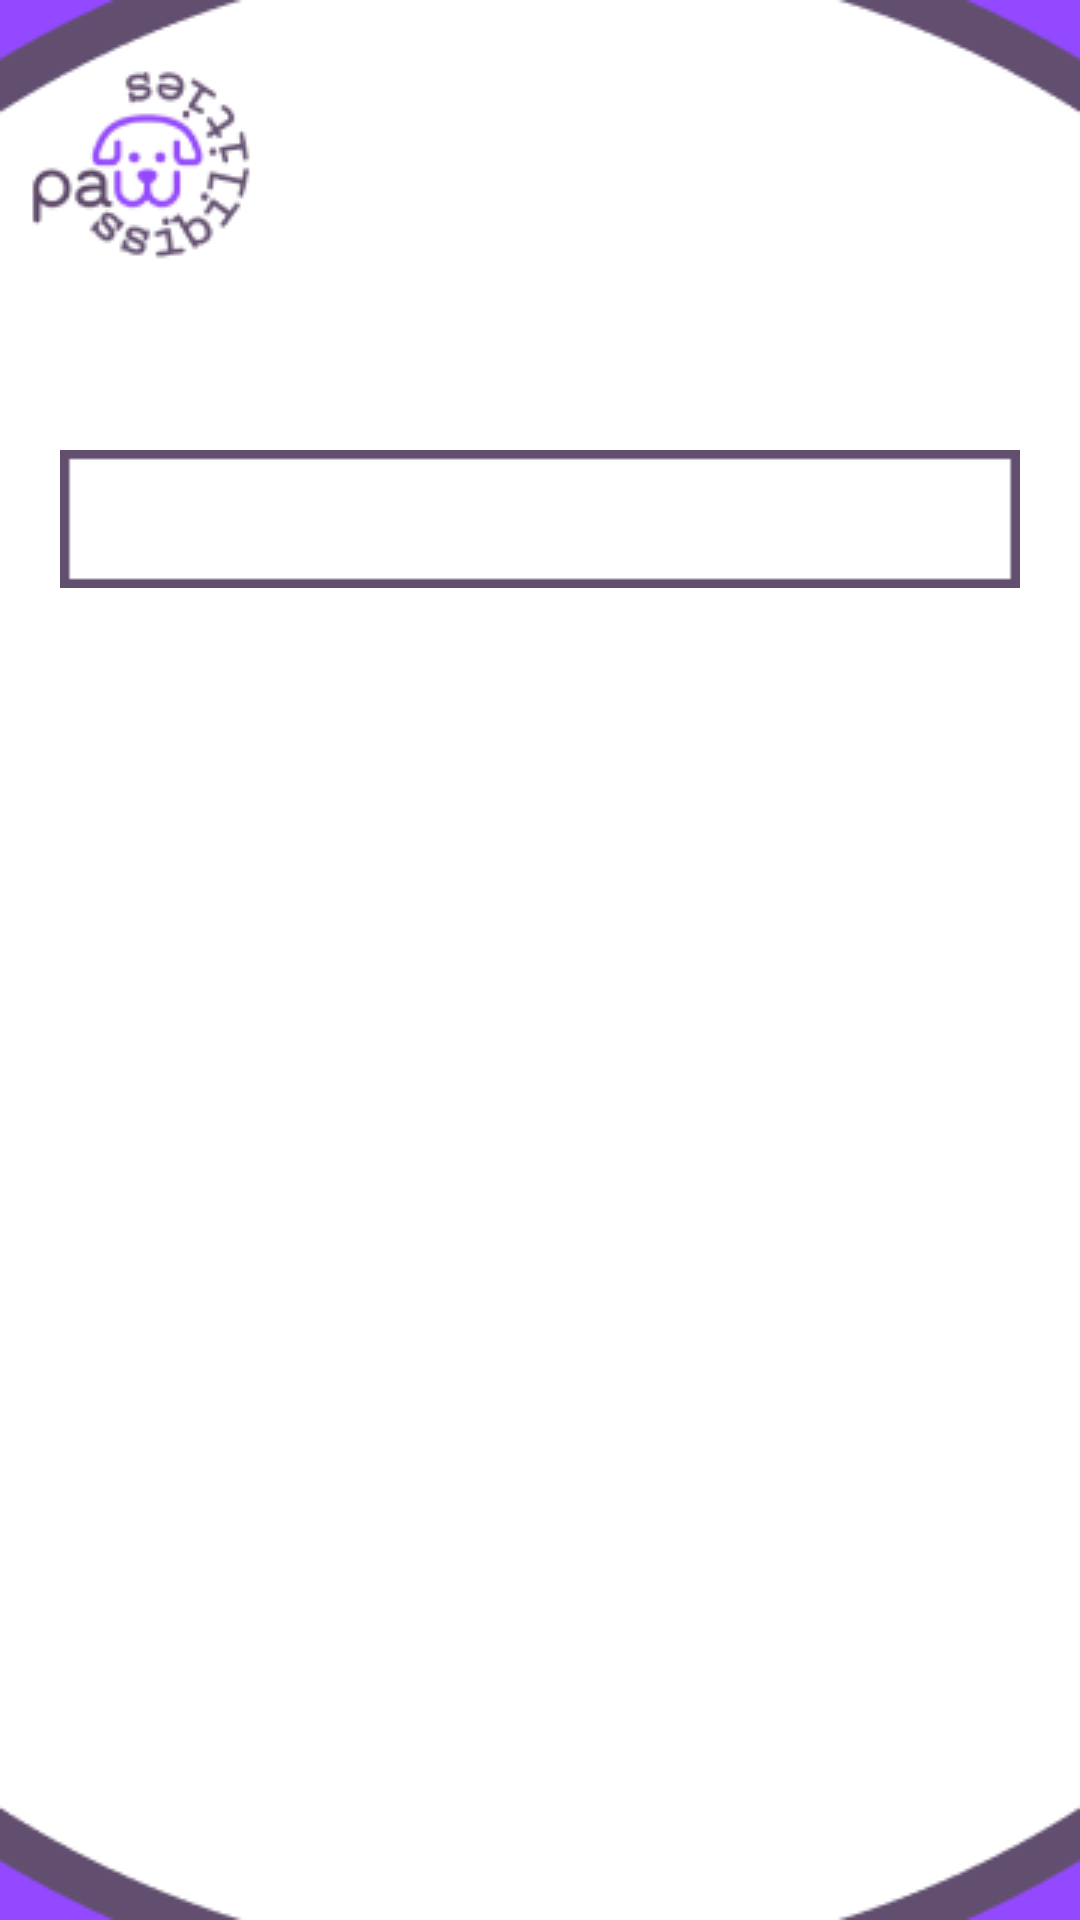

Here is an Android app screen rendered from its layout file. Give the layout XML and the strings, colors and styles it references.
<!-- AndroidManifest.xml: application theme Theme.Forum -->
<!-- res/layout/activity_shop.xml -->
<?xml version="1.0" encoding="utf-8"?>
<ScrollView xmlns:android="http://schemas.android.com/apk/res/android"
    xmlns:app="http://schemas.android.com/apk/res-auto"
    xmlns:tools="http://schemas.android.com/tools"
    android:layout_width="match_parent"
    android:layout_height="match_parent"
    tools:context=".shop"
    android:background="@drawable/basic">


    <LinearLayout
        android:layout_width="match_parent"
        android:layout_height="match_parent"
        android:orientation="vertical"
        android:layout_marginTop="150sp"
        android:layout_marginRight="20sp"
        android:layout_marginLeft="20sp">

        <SearchView
            android:layout_width="match_parent"
            android:layout_height="match_parent"
            android:background="@drawable/input" />

        <GridLayout
            android:layout_width="match_parent"
            android:layout_height="wrap_content"
            android:layout_marginTop="50sp"
            android:layout_marginRight="10sp"
            android:layout_marginLeft="10sp"
            android:rowCount="2"
            android:columnCount="2">

            <androidx.cardview.widget.CardView
                android:id="@+id/c1"
                android:layout_gravity="fill"
                android:layout_rowWeight="1"
                android:layout_columnWeight="1"
                android:layout_margin="10sp"
                >


                <ImageView
                    android:id="@+id/imageView3"
                    android:layout_width="wrap_content"
                    android:layout_height="wrap_content"
                    app:srcCompat="@drawable/item" />

            </androidx.cardview.widget.CardView>
            <androidx.cardview.widget.CardView
                android:id="@+id/c2"
                android:layout_gravity="fill"
                android:layout_rowWeight="1"
                android:layout_columnWeight="1"
                android:layout_margin="10sp"
                >


                <ImageView
                    android:id="@+id/imageView4"
                    android:layout_width="wrap_content"
                    android:layout_height="wrap_content"
                    app:srcCompat="@drawable/item2" />

            </androidx.cardview.widget.CardView>
            <androidx.cardview.widget.CardView
                android:id="@+id/c3"
                android:layout_gravity="fill"
                android:layout_rowWeight="1"
                android:layout_columnWeight="1"
                android:layout_margin="10sp"
                >


                <ImageView
                    android:id="@+id/imageView5"
                    android:layout_width="wrap_content"
                    android:layout_height="wrap_content"
                    app:srcCompat="@drawable/item3" />

            </androidx.cardview.widget.CardView>
            <androidx.cardview.widget.CardView
                android:id="@+id/c4"
                android:layout_gravity="fill"
                android:layout_rowWeight="1"
                android:layout_columnWeight="1"
                android:layout_margin="10sp"
                >


                <ImageView
                    android:id="@+id/imageView6"
                    android:layout_width="wrap_content"
                    android:layout_height="wrap_content"
                    app:srcCompat="@drawable/item4" />

            </androidx.cardview.widget.CardView>
            <androidx.cardview.widget.CardView
                android:id="@+id/c5"
                android:layout_gravity="fill"
                android:layout_rowWeight="1"
                android:layout_columnWeight="1"
                android:layout_margin="10sp"
                >


                <ImageView
                    android:id="@+id/imageView7"
                    android:layout_width="wrap_content"
                    android:layout_height="wrap_content"
                    app:srcCompat="@drawable/item" />

            </androidx.cardview.widget.CardView>
            <androidx.cardview.widget.CardView
                android:id="@+id/c6"
                android:layout_gravity="fill"
                android:layout_rowWeight="1"
                android:layout_columnWeight="1"
                android:layout_margin="10sp"
                >


                <ImageView
                    android:id="@+id/imageView8"
                    android:layout_width="wrap_content"
                    android:layout_height="wrap_content"
                    app:srcCompat="@drawable/item2" />

            </androidx.cardview.widget.CardView>
            <androidx.cardview.widget.CardView
                android:id="@+id/c7"
                android:layout_gravity="fill"
                android:layout_rowWeight="1"
                android:layout_columnWeight="1"
                android:layout_margin="10sp"
                >


                <ImageView
                    android:id="@+id/imageView9"
                    android:layout_width="wrap_content"
                    android:layout_height="wrap_content"
                    app:srcCompat="@drawable/item3" />

            </androidx.cardview.widget.CardView>
            <androidx.cardview.widget.CardView
                android:id="@+id/c8"
                android:layout_gravity="fill"
                android:layout_rowWeight="1"
                android:layout_columnWeight="1"
                android:layout_margin="10sp"
                >


                <ImageView
                    android:id="@+id/imageView10"
                    android:layout_width="wrap_content"
                    android:layout_height="wrap_content"
                    app:srcCompat="@drawable/item" />

            </androidx.cardview.widget.CardView>



        </GridLayout>

    </LinearLayout>

</ScrollView>
<!-- resources referenced by this layout -->
<resources>
  <!-- drawable basic: jpg bitmap (drawable, 24185 bytes) -->
  <!-- drawable input: png bitmap (drawable, 311 bytes) -->
  <!-- drawable item: png bitmap (drawable, 21340 bytes) -->
  <!-- drawable item2: png bitmap (drawable, 22307 bytes) -->
  <!-- drawable item3: png bitmap (drawable, 29457 bytes) -->
  <!-- drawable item4: png bitmap (drawable, 25976 bytes) -->
  <style name="Theme.Forum" parent="Theme.AppCompat.NoActionBar">
          
          <item name="colorPrimary">@color/colorPrimary</item>
          <item name="colorPrimaryVariant">@color/colorPrimaryDark</item>
          <item name="colorOnPrimary">@color/white</item>
          
          <item name="colorSecondary">@color/purple</item>
          <item name="colorSecondaryVariant">@color/grey</item>
          <item name="colorOnSecondary">@color/black</item>
          
          <item name="android:statusBarColor" tools:targetApi="l">?attr/colorSecondary</item>
          
      </style>
  <color name="colorPrimary">#FFFFFF</color>
  <color name="colorPrimaryDark">#BDBDBD</color>
  <color name="white">#FFF</color>
  <color name="purple">#9349FF</color>
  <color name="grey">#666666</color>
  <color name="black">#000</color>
</resources>
